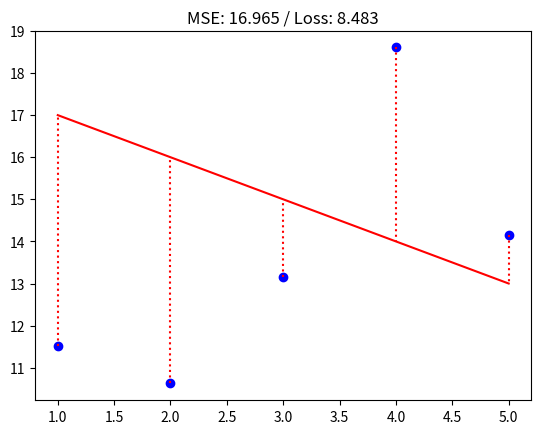
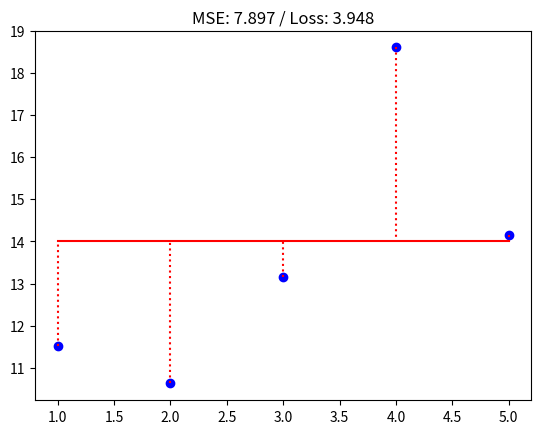
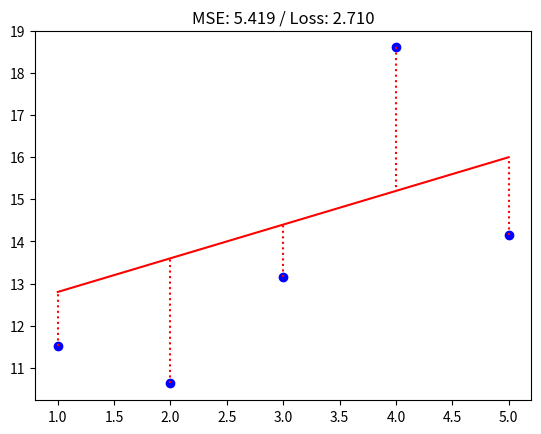

Generate these figures, in order, with matplotlib:

from matplotlib import pyplot as plt
import numpy as np


def loss_(y, y_hat):
    """Computes the half mean squared error of two non-empty numpy.array, without any for loop.
    The two arrays must have the same dimensions.
    Args:
    y: has to be an numpy.array, a vector.
    y_hat: has to be an numpy.array, a vector.
    Returns:
    The half mean squared error of the two vectors as a float.
    None if y or y_hat are empty numpy.array.
    None if y and y_hat does not share the same dimensions.
    Raises:
    This function should not raise any Exceptions.
    """
    if (not isinstance(y, np.ndarray) or not isinstance(y_hat, np.ndarray)):
        return None
    if (y.shape != y_hat.shape):
        return None
    diff = y - y_hat
    fct = (1 / (2 * len(y)))
    return fct * diff.dot(diff.T)


def plot_with_loss(x, y, theta):
    """Plot the data and prediction line from three non-empty numpy.ndarray.
    Args:
    x: has to be an numpy.ndarray, a vector of dimension m * 1.
    y: has to be an numpy.ndarray, a vector of dimension m * 1.
    theta: has to be an numpy.ndarray, a vector of dimension 2 * 1.
    Returns:
    Nothing.
    Raises:
    This function should not raise any Exception.
    """
    plt.figure()
    for x1, y1 in zip(x, y):
        plt.plot(x1, y1, marker='o', color="blue")
    xline = np.linspace(1,5,len(x))
    yline = theta[0] + xline * theta[1]
    plt.plot([x, x], [y, yline], color="red", linestyle='dotted')
    loss = loss_(y, yline)
    plt.title("MSE: {:.3f} / Loss: {:.3f}".format(loss * 2, loss))
    plt.plot(xline, yline, '-r')
    plt.show()


x = np.arange(1,6)
y = np.array([11.52434424, 10.62589482, 13.14755699, 18.60682298, 14.14329568])
# Example 1:
theta1= np.array([18,-1])

plot_with_loss(x, y, theta1)
theta2 = np.array([14, 0])
plot_with_loss(x, y, theta2)

theta3 = np.array([12, 0.8])
plot_with_loss(x, y, theta3)